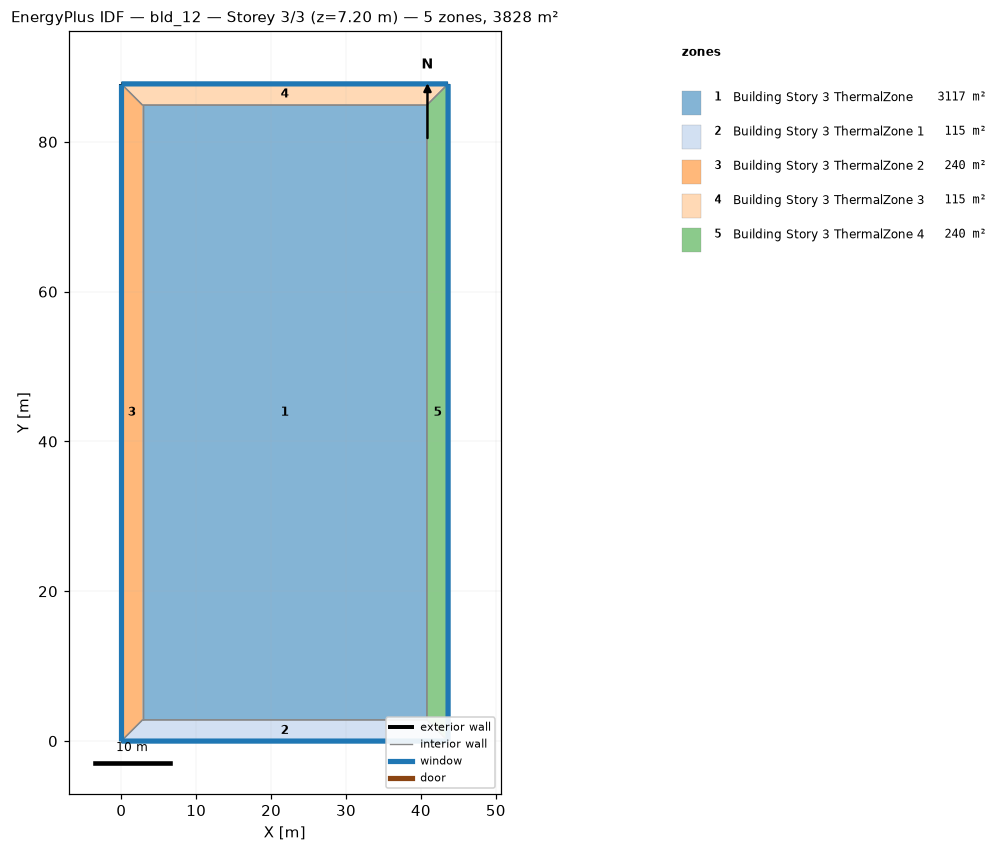
=== STOREY PLAN SPEC (per zone: floor XY polygon, exterior-wall plan segments, windows/doors) ===
zone 1: Building Story 3 ThermalZone  (3116.5 m²)
  floor: (40.80, 2.83) (2.83, 2.83) (2.83, 84.91) (40.80, 84.91)
  interior walls: 4
zone 2: Building Story 3 ThermalZone 1  (115.4 m²)
  floor: (43.63, 0.00) (0.00, 0.00) (2.83, 2.83) (40.80, 2.83)
  exterior wall: (0.00, 0.00) – (43.63, 0.00)  [43.6 m]
    window: (0.03, 0.00) – (43.60, 0.00)  [47.1 m²]
  interior walls: 3
zone 3: Building Story 3 ThermalZone 2  (240.2 m²)
  floor: (0.00, 0.00) (0.00, 87.74) (2.83, 84.91) (2.83, 2.83)
  exterior wall: (0.00, 87.74) – (0.00, 0.00)  [87.7 m]
    window: (0.00, 87.71) – (0.00, 0.03)  [94.8 m²]
  interior walls: 3
zone 4: Building Story 3 ThermalZone 3  (115.4 m²)
  floor: (0.00, 87.74) (43.63, 87.74) (40.80, 84.91) (2.83, 84.91)
  exterior wall: (43.63, 87.74) – (0.00, 87.74)  [43.6 m]
    window: (43.60, 87.74) – (0.03, 87.74)  [47.1 m²]
  interior walls: 3
zone 5: Building Story 3 ThermalZone 4  (240.2 m²)
  floor: (43.63, 87.74) (43.63, 0.00) (40.80, 2.83) (40.80, 84.91)
  exterior wall: (43.63, 0.00) – (43.63, 87.74)  [87.7 m]
    window: (43.63, 0.03) – (43.63, 87.71)  [94.8 m²]
  interior walls: 3

=== DERIVED (storey summary) ===
Building: bld_12
Storey: 3 of 3  (floor level z = 7.20 m)
Storey gross floor area: 3827.6 m²
Zones on this storey: 5
  - Building Story 3 ThermalZone: floor 3116.5 m²
  - Building Story 3 ThermalZone 1: floor 115.4 m²; exterior wall 43.6 m (157.1 m²); 1 window(s) 47.1 m²; WWR 30.0%
  - Building Story 3 ThermalZone 2: floor 240.2 m²; exterior wall 87.7 m (315.9 m²); 1 window(s) 94.8 m²; WWR 30.0%
  - Building Story 3 ThermalZone 3: floor 115.4 m²; exterior wall 43.6 m (157.1 m²); 1 window(s) 47.1 m²; WWR 30.0%
  - Building Story 3 ThermalZone 4: floor 240.2 m²; exterior wall 87.7 m (315.9 m²); 1 window(s) 94.8 m²; WWR 30.0%
Zone adjacency: (none detected)